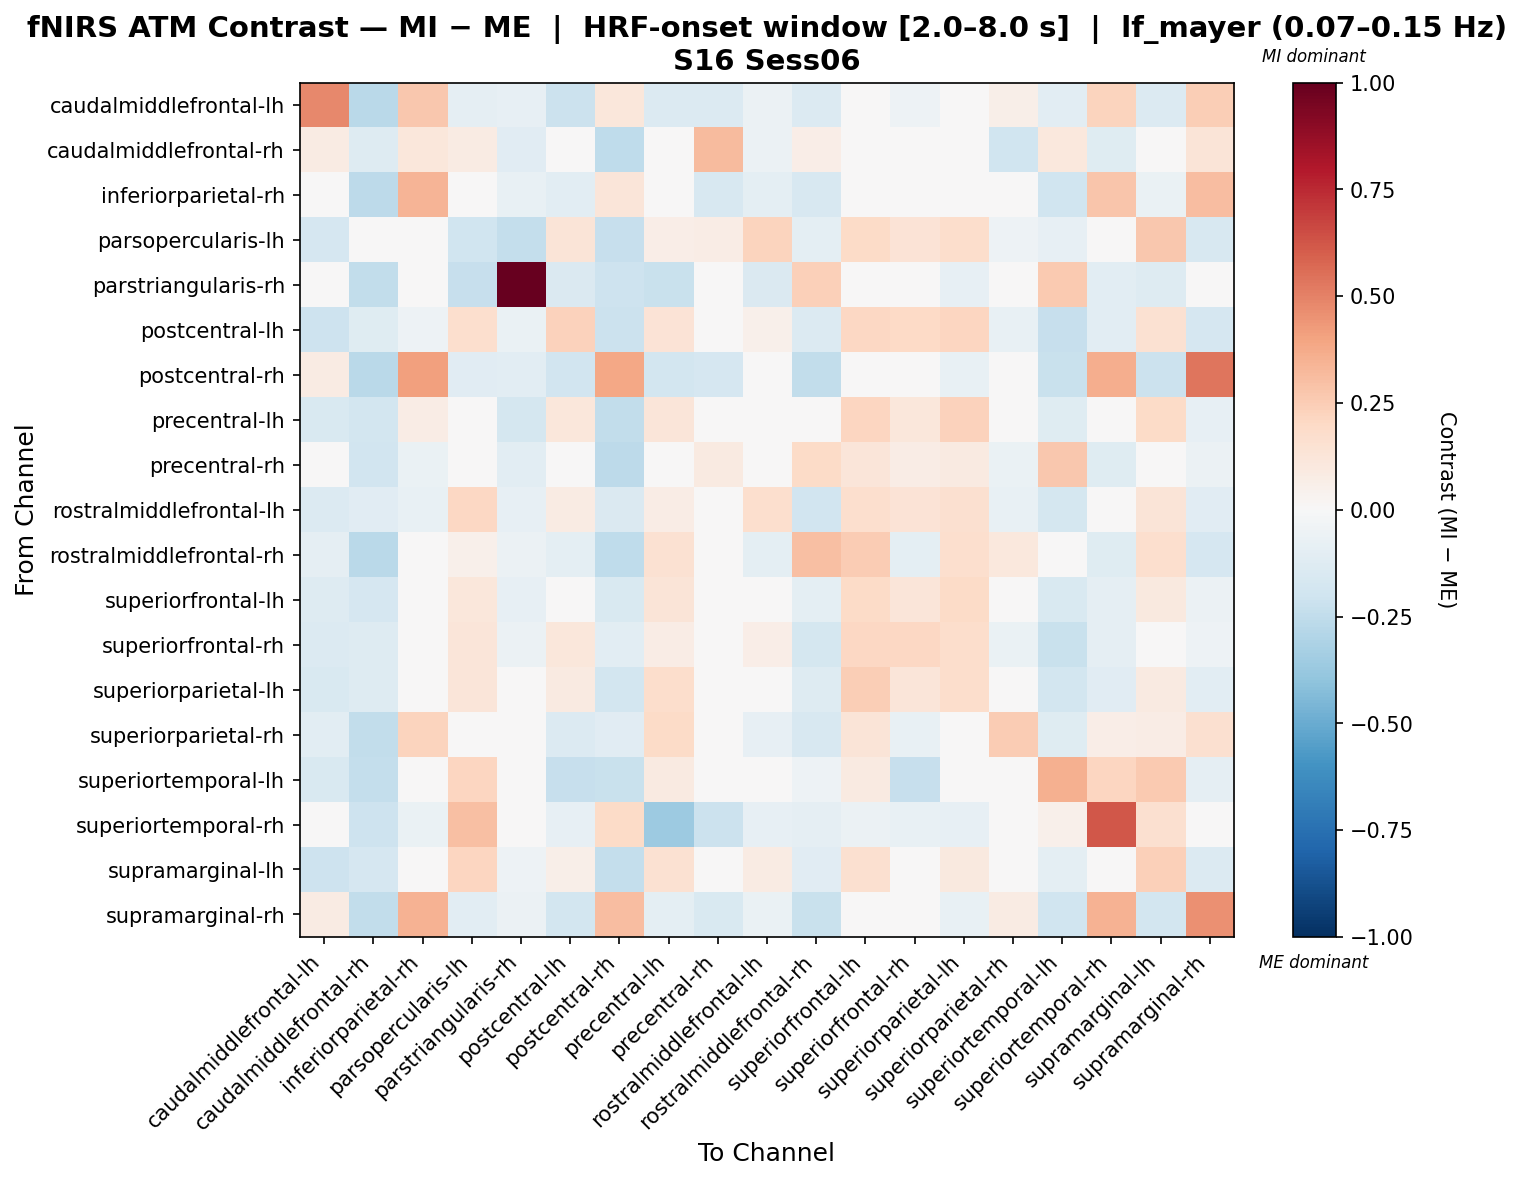

Data behind this chart, as committed beside it:
, caudalmiddlefrontal-lh, caudalmiddlefrontal-rh, inferiorparietal-rh, parsopercularis-lh, parstriangularis-rh, postcentral-lh, postcentral-rh, precentral-lh, precentral-rh, rostralmiddlefrontal-lh, rostralmiddlefrontal-rh, superiorfrontal-lh, superiorfrontal-rh, superiorparietal-lh, superiorparietal-rh, superiortemporal-lh, superiortemporal-rh, supramarginal-lh, supramarginal-rh
caudalmiddlefrontal-lh, 0.4813, -0.2705, 0.2719, -0.0892, -0.08529, -0.2162, 0.1114, -0.1367, -0.139, -0.05962, -0.1341, 0.03193, -0.05129, 0.0008895, 0.05999, -0.1018, 0.2196, -0.1382, 0.2449
caudalmiddlefrontal-rh, 0.08443, -0.1288, 0.111, 0.08316, -0.1169, -0.03301, -0.2509, 0.01902, 0.3129, -0.05505, 0.06668, 0.01675, -0.02859, 0.02707, -0.1984, 0.1036, -0.1176, -0.02759, 0.1322
inferiorparietal-rh, 0.008958, -0.2619, 0.3432, 0.005982, -0.07522, -0.1038, 0.1209, 0.02212, -0.1581, -0.09593, -0.1589, 0.01465, -0.00459, -0.01384, 0.03944, -0.196, 0.2751, -0.07029, 0.3082
parsopercularis-lh, -0.1686, -0.04023, -0.0336, -0.2015, -0.2345, 0.1284, -0.2307, 0.06287, 0.07281, 0.2211, -0.09494, 0.189, 0.1366, 0.1765, -0.05359, -0.08105, 0.03568, 0.2733, -0.1576
parstriangularis-rh, -0.02839, -0.2464, 0.02164, -0.2276, 1.0, -0.1457, -0.2032, -0.2189, 0.04826, -0.1463, 0.2368, -0.01464, -0.01464, -0.08192, -0.03628, 0.2643, -0.1031, -0.1257, 0.02164
postcentral-lh, -0.2067, -0.1194, -0.05046, 0.1718, -0.0698, 0.2321, -0.2158, 0.1395, 0.002448, 0.05219, -0.1356, 0.2052, 0.203, 0.2164, -0.07548, -0.2286, -0.1058, 0.1497, -0.1646
postcentral-rh, 0.08515, -0.2658, 0.411, -0.1122, -0.104, -0.1944, 0.389, -0.1874, -0.1716, -0.03581, -0.2443, -0.009829, 0.02513, -0.07104, 0.02244, -0.2207, 0.3661, -0.2177, 0.5359
precentral-lh, -0.1504, -0.1806, 0.07288, 0.03821, -0.1735, 0.1114, -0.2476, 0.1228, -0.03079, -0.03202, -0.04253, 0.2145, 0.1126, 0.2285, 0.01461, -0.1239, -0.0407, 0.1896, -0.08285
precentral-rh, -0.003016, -0.1875, -0.06706, 0.009949, -0.1073, -0.006868, -0.2649, 0.01232, 0.09146, 0.003237, 0.1943, 0.1206, 0.07116, 0.09263, -0.06684, 0.272, -0.1204, 0.01167, -0.05545
rostralmiddlefrontal-lh, -0.1397, -0.1149, -0.07245, 0.2076, -0.07951, 0.08213, -0.1474, 0.07446, 0.003463, 0.1685, -0.1924, 0.1656, 0.1352, 0.1589, -0.07097, -0.1726, -0.01841, 0.129, -0.1166
rostralmiddlefrontal-rh, -0.08698, -0.2659, 0.006509, 0.05274, -0.06164, -0.09392, -0.2537, 0.1521, -0.009186, -0.09926, 0.2989, 0.2544, -0.09926, 0.1715, 0.1088, 0.04856, -0.1209, 0.1681, -0.1709
superiorfrontal-lh, -0.1281, -0.1673, 0.01281, 0.1117, -0.08073, 0.04191, -0.1509, 0.1277, -0.03881, 0.03253, -0.09463, 0.1906, 0.1238, 0.1893, 0.02109, -0.1485, -0.08676, 0.09979, -0.05551
superiorfrontal-rh, -0.1335, -0.13, 0.0212, 0.1196, -0.059, 0.1166, -0.1039, 0.07658, -0.006776, 0.06425, -0.178, 0.2048, 0.2047, 0.1792, -0.06394, -0.2204, -0.08729, 0.04681, -0.05109
superiorparietal-lh, -0.151, -0.1325, 0.01598, 0.1237, -0.04824, 0.08654, -0.185, 0.1773, 0.008431, 0.04667, -0.126, 0.246, 0.1187, 0.1737, -0.04808, -0.1833, -0.1106, 0.0919, -0.1042
superiorparietal-rh, -0.1076, -0.2445, 0.2197, -0.01071, -0.02903, -0.134, -0.112, 0.1948, -0.04406, -0.08414, -0.1569, 0.1293, -0.07461, 0.01964, 0.2552, -0.1214, 0.06444, 0.0764, 0.1594
superiortemporal-lh, -0.1541, -0.2387, -0.04149, 0.2165, -0.03997, -0.2276, -0.2245, 0.0879, 0.002275, 0.02059, -0.05439, 0.08911, -0.2319, 0.001137, 0.04289, 0.3579, 0.2168, 0.2634, -0.08603
superiortemporal-rh, 0.03433, -0.2088, -0.0692, 0.298, -0.02722, -0.0858, 0.1904, -0.3614, -0.2174, -0.07946, -0.09161, -0.05582, -0.07618, -0.08008, -0.02642, 0.05228, 0.621, 0.158, 0.0254
supramarginal-lh, -0.2095, -0.1653, -0.02706, 0.2136, -0.05097, 0.05667, -0.2348, 0.1537, -0.003686, 0.07923, -0.1116, 0.1569, -0.007579, 0.09994, 0.01536, -0.09659, 0.03033, 0.2365, -0.1351
supramarginal-rh, 0.07858, -0.2429, 0.3473, -0.1059, -0.06048, -0.1841, 0.3074, -0.09866, -0.1517, -0.06839, -0.2246, -0.01392, -0.005439, -0.07755, 0.08007, -0.201, 0.3515, -0.1862, 0.4558
